5-way image classification set "Small data traing" from GitHub (GOBINATH-S05/Mudra-Detection); label vocabulary: Alapadmam, Anjali, Mushti, Sikharam, Trishulam.

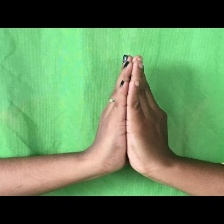
Label: Anjali

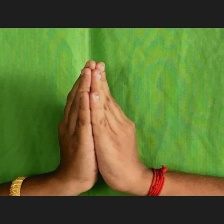
Label: Anjali

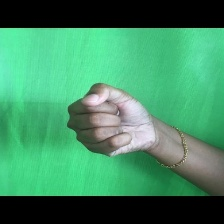
Label: Mushti

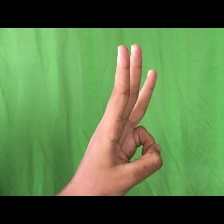
Label: Trishulam

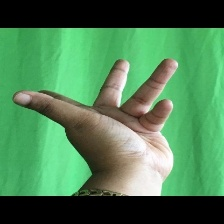
Label: Alapadmam

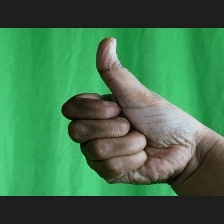
Label: Sikharam
